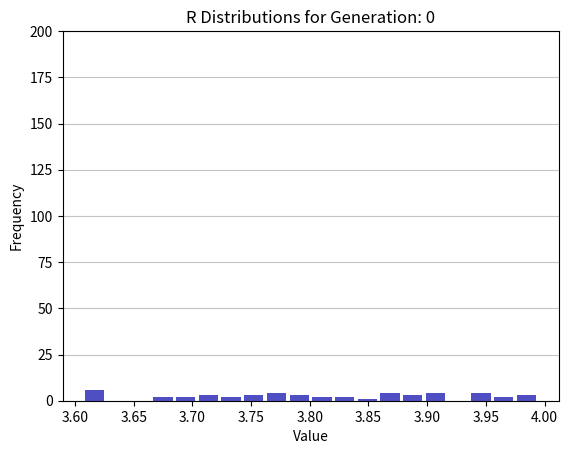

The matplotlib source for this figure:
import math
import random
import matplotlib.pyplot as plt
import numpy as np
import copy
from scipy.stats import norm
import seaborn as sns

# generate random Gaussian values
from numpy.random import seed
from numpy.random import randn

genarrayav=[]
genarraymin=[]
mutd_values_CGA =[] #store the mutated values
mutd_values_GA =[] #store the mutated values
gen_r_values = [] #stores the  r values for each generation
all_r_vals_avg = []
r_dist = []
r_dist_0=[]


# Logistic Class
class LM:
    def __init__(self, x_0, r, shift, scale):
        self.x = x_0
        self.r = r
        self.shift= shift
        self.scale = scale

    def next_val(self):
        self.x = self.r * self.x *(1.0-self.x)
        return self.x

    def shift_scale_next(self):
        return (self.next_val() + self.shift) * self.scale

# Gaussian class - for GA
class Gauss:
    def __init__(self, shift, scale):
        self.shift= shift
        self.scale = scale

    def next_val(self):
        return np.random.normal()

    #Shift affects the mean, and scale affects the standard deviation!
    def shift_scale_next(self):
        return (self.next_val() + self.shift) * self.scale

# Cubic Map class
class Cubic:
    def __init__(self,x_0, r, shift, scale):
        self.x = x_0
        self.r = r
        self.shift= shift
        self.scale = scale

    def next_val(self):
        self.x = (self.r * self.x *((self.x**2)-1.0))+self.x
        return self.x

    def shift_scale_next(self):
        return (self.next_val() + self.shift) * self.scale

def logisticMap(r, x_n):
    return r * x_n *(1.0-x_n)

#unimodal
def rosenbrock(array):
    #summation, sigma
    sigma=0
    # length of the array
    d = len(array)

    for elem in range(1,d-1):
        sigma+=(100*((array[elem+1]-(array[elem])**2)**2)+(array[elem]-1)**2)
    return sigma

def griewank(array):

    #summation, sigma
    sigma=0
    #product, pi
    pi=1
    # length of the array
    d = len(array)

    for val in range(1,d):
        sigma+=math.pow(array[val],2)
        pi*=math.cos(float(array[val])/math.sqrt(val))

    return (float(sigma)/4000)-float(pi)+1


#multimodal
# [[[1,2,3,3.8],inf],[[3,4,5,4.0], inf]]
def rastrigin(array):
    #print("IN RASTRIGIN. RECEIVED LAST VALUE AS:")
    #print(array[-1])
    #print(min(array))
    #print(max(array))
    #print(" ")

    #summation, sigma
    #optimum value
    sigma=0
    # length of the array
    d = len(array)

    for el in range(1,d):
        sigma+=((array[el]**2)-(10*math.cos(2*math.pi*array[el])))

    return (10*d)+sigma

#Histogram plotting function
def plotHistogram(map_array, name):


    n, bins, patches = plt.hist(x=map_array, bins=20, color='#0504aa',
                            alpha=0.7, rwidth=0.85)
    plt.grid(axis='y', alpha=0.75)
    plt.xlabel('Value')
    plt.ylabel('Frequency')
    plt.title(name)

    maxfreq = n.max()
    # Set a clean upper y-axis limit.
    #plt.ylim(ymax=np.ceil(maxfreq / 10) * 10 if maxfreq % 10 else maxfreq + 10)
    plt.ylim([0,200])
    plt.show()

def generatePopulation(obj, pop_size, indiv_size):
    population =[]
    # [[[1,2,3,r],inf],[[3,4,5,r2], inf]]

    for i in range(pop_size):
        gene_values=[]

        for i in range(indiv_size):
            gene_values.append(obj.shift_scale_next())
        #add a random r value
        possible_r_value = random.uniform(3.6,4.0)

        gene_values.append(possible_r_value)
        r_dist_0.append(possible_r_value)
        population.append([gene_values,math.inf])
    return population



#.           [0 ]                       [1]
#       0                    1        0     1
#[[[array of 100 LM values,r],inf], [[array],inf]...]
def evaluate_fitness(population):

    fitarray=[]

    for index in range(len(population)):

        #bm_value = rosenbrock(population[index][0])
        #print(population[index][0][:-1])
        #print(len(population[index][0][:-1]))
        #print(population[index][0][-1])

        # [[[1,2,3]],[[3,4,5]]]
        bm_value = rastrigin(population[index][0][:-1])#don't calcutate fitness for r value
        fitarray.append(bm_value)

        # changes the fitness value
        population[index][1]=bm_value
    average = sum(fitarray)/len(fitarray)#average fitness of individuals at some generation
    genarrayav.append(average)
    genarraymin.append(min(fitarray))
    #genarraymax.append(max(fitarray))
    #print(len(genarrayav))


def find_fittest(populat):
    min = populat[0][1]
    winnerIndividual=populat[0]

    for item in range(len(populat)):
        if populat[item][1]< min:
            min=populat[item][1]
            winnerIndividual=populat[item]

    return winnerIndividual

def get_parent(pop):
    #print("In pick Parent")
    lengthOfPop = len(pop)
    #print("The length is {}".format(lengthOfPop))
    randomItem1 = random.randint(0,lengthOfPop-1)
    parentA=pop[randomItem1][0]
    #print("Parent A is {}".format(parentA))
    Afit = pop[randomItem1][1]
    #print("Parent A's fitness is {}".format(Afit))

    randomItem2 = random.randint(0,lengthOfPop-1)
    parentB=pop[randomItem2][0]
    #print("Parent B is {}".format(parentB))
    Bfit = pop[randomItem2][1]
    #print("Parent B's fitness is {}".format(Afit))

    if Afit < Bfit:
        #print("{} is < than {}, so return {}".format(Afit,Bfit,Afit))
        return parentA
    else:
        #print("{} is < than {}, so return {}".format(Bfit,Afit,Bfit))
        return parentB

def crossover(p1,p2,probability):
    #print("In Crossover Function... \n parent1 = {}\n parent2 ={}".format(p1,p2))

    parentLen = len(p1)
    num = random.uniform(0.0,1.0)
    if num < probability:
        crossPoint= random.randint(0,parentLen)
        #print("crosspoint={}".format(crossPoint))
        newKid1= p1[:crossPoint]
        newKid2= p2[crossPoint:]
        newKid = newKid1+newKid2
        #print("The new Kid is {}".format(newKid))
        return newKid
    else:
        #print("No crossover, so returning p1 = {}".format(p1))
        return copy.deepcopy(p1)




# With Self-Adaptation
def mutate(individual,probability,algorithm_object):

    #for each individual's genes, get a random number between 0 and 1
    for gene in range(len(individual)-1):#excluding the r
        num = random.uniform(0.0,1.0)
        if num < probability:
            r_val = individual[-1] #get the r value for that gene

            if algorithm_object == lm:#CGA

                algorithm_object.r = r_val
                n_val=algorithm_object.shift_scale_next()
                #CV  = r * x *(1.0-x)
                mutd_values_CGA.append(n_val)

            elif algorithm_object == rdm:#GA

                n_val=algorithm_object.shift_scale_next()
                mutd_values_GA.append(n_val)

            individual[gene]+=n_val
    #make a smaller standard deviation
    rdm.scale= 0.01
    sigma_r=rdm.shift_scale_next() # adding the sigma to the r

    # make sure it's not out of range
    new_r = r_val+sigma_r
    if new_r > 4.0:
        new_r = 4.0
    elif new_r < 3.57:
        new_r = 3.57

    r_dist.append(new_r)# this piece deals with the distributions of r values.
    individual[-1]=new_r

    return individual



# THE GA/CGA DRIVER

#generate the initial population  [[[array of 100 LM values],inf], [,]...] //total = 200

def EA(map,gen_size,probabilitym,default_fitness,pop,probabilityc):


    #evaluate the fitness
    evaluate_fitness(pop)



    #get the fittest individual
    fittest = find_fittest(pop)

    #this is the first (zeroth) generation
    gen = 0

    # so far within constraints
    while fittest[1]>0 and gen <gen_size:
        # the best is the new pop -> may/may not do this | elitism
        new_population = [fittest]

        #[g,g,g,g,g,g]
        #add to the new population:
        for i in range(len(pop)-1):
            #pick 2 parents
            p1 = get_parent(pop)
            p2 = get_parent(pop)
            #crossover
            potential_child = crossover(p1,p2,probabilityc)
            #potential_child = copy.deepcopy(p1)
            #mutation
            #print("\t\tpotential child is: {}".format(potential_child))
            child = mutate(potential_child,probabilitym,map)
            new_population.append([child, default_fitness])

        #make the new-population the next pop to work with
        pop = new_population

        #generation increases by 1
        gen+=1

        #evaluate the fitness of this population
        evaluate_fitness(pop)

        #make the best
        fittest = find_fittest(pop)
        #print("Generation {}: Fittest: {}".format(gen,fittest))
    print("Ran Successfully! End of EA")



#Compute the average mutation gen_size
def avg_mutation_size_computation():
    #Run the CGA
    mut_size_total = 0.0
    for _ in range(num_trails):

        pop = generatePopulation(rdm, population_size, individual_size)
        EA(lm,gen_size,probabilitym,default_fitness,pop,probabilityc)

    mut_size = mutd_values_CGA.copy()
    for mutation in mut_size:
        mut_size_total += mutation

    avg_mutation_size = mut_size_total/ len(mut_size)
    print("BIAS for r = {} = {}".format(cm_parameter,avg_mutation_size))


def r_analysis():
    avg_r_all_trails = []

    for _ in range(num_trails):

        gen_r_values.clear()
        pop = generatePopulation(rdm, population_size, individual_size)
        pop_CGA = copy.deepcopy(pop)
        EA(lm,gen_size,probabilitym,default_fitness,pop_CGA,probabilityc)
        r_values = copy.deepcopy(all_r_vals_avg)
        avg_r_all_trails.append(r_values)

    print("r_values length: {}".format(len(r_values)))
    print("avg_r_all_trails length {}".format(len(avg_r_all_trails)))

    avg_r_all_trails_np = np.array(avg_r_all_trails)
    print("avg_r_all_trails_np length: {}".format(len(avg_r_all_trails_np)))

    avg_r = np.mean(avg_r_all_trails_np,axis=0)
    print("avg_r length: {}".format(len(avg_r)))

    #plot
    gens = [i for i in range(gen_size+1)]
    plt.plot(gens, avg_r, label = "Average r")
    plt.xlabel('generation')
    plt.ylabel('fitness')
    plt.title('Average of R values per Generation')
    plt.legend()
    plt.show()

#what do the distributions look like at any given point in time
def r_hist(generation):
    for _ in range(num_trails):
        if generation == 0:
            pop = generatePopulation(rdm, population_size, individual_size)
        else:
            pop = generatePopulation(rdm, population_size, individual_size)
            pop_CGA = copy.deepcopy(pop)
            EA(lm,generation,probabilitym,default_fitness,pop_CGA,probabilityc)
    if generation == 0:
        plotHistogram(r_dist_0,'R Distributions for Generation: {}'.format(generation))
    else:
        plotHistogram(r_dist,'R Distributions for {} Generations'.format(generation))

def plots():
    #mean and standard deviation plots
    avgs2D_CGA=[]
    mins2D_CGA=[]

    avgs2D_GA=[]
    mins2D_GA=[]


    #DEALS WITH CGA & GA (merged ^^)
    for i in range(num_trails):

        #reset
        genarrayav.clear()
        genarraymin.clear()


        pop = generatePopulation(rdm, population_size, individual_size)

        #make copies--> adjustment for approach#1. the arrays are independent of each other.
        pop_GA = copy.deepcopy(pop)
        pop_CGA = copy.deepcopy(pop)

        EA(lm,gen_size,probabilitym,default_fitness,pop_CGA,probabilityc)# Run the CGA

        av = genarrayav.copy()
        mn = genarraymin.copy()

        genarrayav.clear()
        genarraymin.clear()

        EA(rdm,gen_size,probabilitym,default_fitness,pop_GA,probabilityc)# Run the GA

        avGA = genarrayav.copy()
        mnGA = genarraymin.copy()

        avgs2D_CGA.append(av) # add the average fitness across generations
        mins2D_CGA.append(mn)# add the min fitness across generations to the 2D array


        #Append for GA:
        avgs2D_GA.append(avGA) # add the average fitness across generations
        mins2D_GA.append(mnGA)# add the min fitness across generations to the 2D array


    CGA_mutd_values = mutd_values_CGA.copy()
    GA_mutd_values = mutd_values_GA.copy()


    #at the end, should have two 2D arrays
    #use the np mean and std dev to compute them in an array
    avgs2D_CGA = np.array(avgs2D_CGA)
    mins2D_CGA = np.array(mins2D_CGA)
    avgs2D_GA = np.array(avgs2D_GA)
    mins2D_GA = np.array(mins2D_GA)



    std_avgs_CGA = np.std(avgs2D_CGA,axis=0)
    std_mins_CGA = np.std(mins2D_CGA,axis=0)
    avg_avgs_CGA = np.mean(avgs2D_CGA,axis=0)
    avg_mins_CGA = np.mean(mins2D_CGA,axis=0)


    #GA
    std_avgs_GA = np.std(avgs2D_GA,axis=0)
    std_mins_GA = np.std(mins2D_GA,axis=0)
    avg_avgs_GA = np.mean(avgs2D_GA,axis=0)
    avg_mins_GA = np.mean(mins2D_GA,axis=0)

    #plot for averages
    x = [i for i in range(gen_size+1)]

    """
    plt.errorbar(x, avg_avgs_CGA, std_avgs_CGA, label = "average-fitness of averages (CGA)")
    plt.errorbar(x, avg_mins_CGA, std_mins_CGA,  label = "average-fitness of mins (CGA)")
    plt.errorbar(x, avg_avgs_GA, std_avgs_GA,  label = "average-fitness of averages (GA)")
    plt.errorbar(x, avg_mins_GA, std_mins_GA,  label = "average-fitness of mins (GA)")
    """

    #REGULAR PLOTS AVG-AVG


    plt.plot(x, avg_avgs_CGA,  label = "average-fitness of averages (CGA)")
    plt.plot(x, avg_avgs_GA,  label = "average-fitness of averages (GA)")
    # naming the x axis
    plt.xlabel('generation')
    # naming the y axis
    plt.ylabel('fitness')
    # giving a title to my graph
    plt.title('Average of Average Fitness per Generation')

    # show a legend on the plot
    plt.legend()
    plt.show()

    #REGULAR PLOTS AVG-MINS
    plt.plot(x, avg_mins_CGA,   label = "average-fitness of mins (CGA)")
    plt.plot(x, avg_mins_GA,  label = "average-fitness of mins (GA)")

    # naming the x axis
    plt.xlabel('generation')
    # naming the y axis
    plt.ylabel('fitness')
    # giving a title to my graph
    plt.title('Average of Min Fitness per Generation')

    # show a legend on the plot
    plt.legend()
    plt.show()


    '''
    #SUBPLOTS FOR ANG-AVG EAs
    fig,ax = plt.subplots(2,2)
    ax[0,0].errorbar(x, avg_avgs_GA,yerr=std_avgs_CGA )
    ax[0,0].set_title('Average of Average Fitness per Genaration (GA)')
    ax[0,0].grid('on')

    ax[1,0].errorbar(x, avg_avgs_CGA,yerr=std_avgs_GA,color='green')
    ax[1,0].set_title('Average of Average Fitness per Genaration (CGA)')
    ax[1,0].grid('on')

    ax[0,1].errorbar(x, avg_mins_GA,yerr=std_mins_CGA,color='orange')
    ax[0,1].set_title('Average of Min Fitness per Genaration (GA)')
    ax[0,1].grid('on')

    ax[1,1].errorbar(x, avg_mins_CGA,yerr=std_mins_GA,color='red')
    ax[1,1].set_title('Average of Min Fitness per Genaration (CGA)')
    ax[1,1].grid('on')
    #plt.show()

    #SUBPLOTS FOR DISTRIBUTIONS
    '''


    #plotHistogram(CGA_mutd_values,'Shift-Scale Distributions for CGA')
    #plotHistogram(GA_mutd_values,'Shift-Scale Distributions for GA')

    plt.show()


#Use variables & make code more flexible
initial_x_0 = 0.02
cm_parameter = 3.6 #dummy value; will change
lm_shift= -0.5
lm_scale = 2
rdm_shift = 0
rdm_scale = 0.5
lm = LM(initial_x_0, cm_parameter,lm_shift, lm_scale)
rdm = Gauss(rdm_shift,rdm_scale)
probabilitym = 0.05
probabilityc = 0.8
gen_size = 500
default_fitness= math.inf
num_trails=1
population_size=50
individual_size=20




#r_analysis()
#plots()
#avg_mutation_size_computation()
for i in range(0,1):
    r_hist(i)






#EA(lm,gen_size,probability,default_fitness)
'''
        #add new r value to external list
        # 1 r value per indiv
        # 49 indivs per gen
        # 500 gen
        # need avg r for each gen
        #print("LEN OF GEN_R_VALUES: {}".format(len(gen_r_values)))
        if len(gen_r_values) < 50:

            #covers the 49 indivs per gen
            gen_r_values.append(new_r)

        if len(gen_r_values)==49:

            avg_r_per_gen = sum(gen_r_values)/49
            all_r_vals_avg.append(avg_r_per_gen) #add avg r per gen
            #print("all r array is {}".format(all_r_vals_avg))
            gen_r_values.clear() # clear for the next gen

'''
